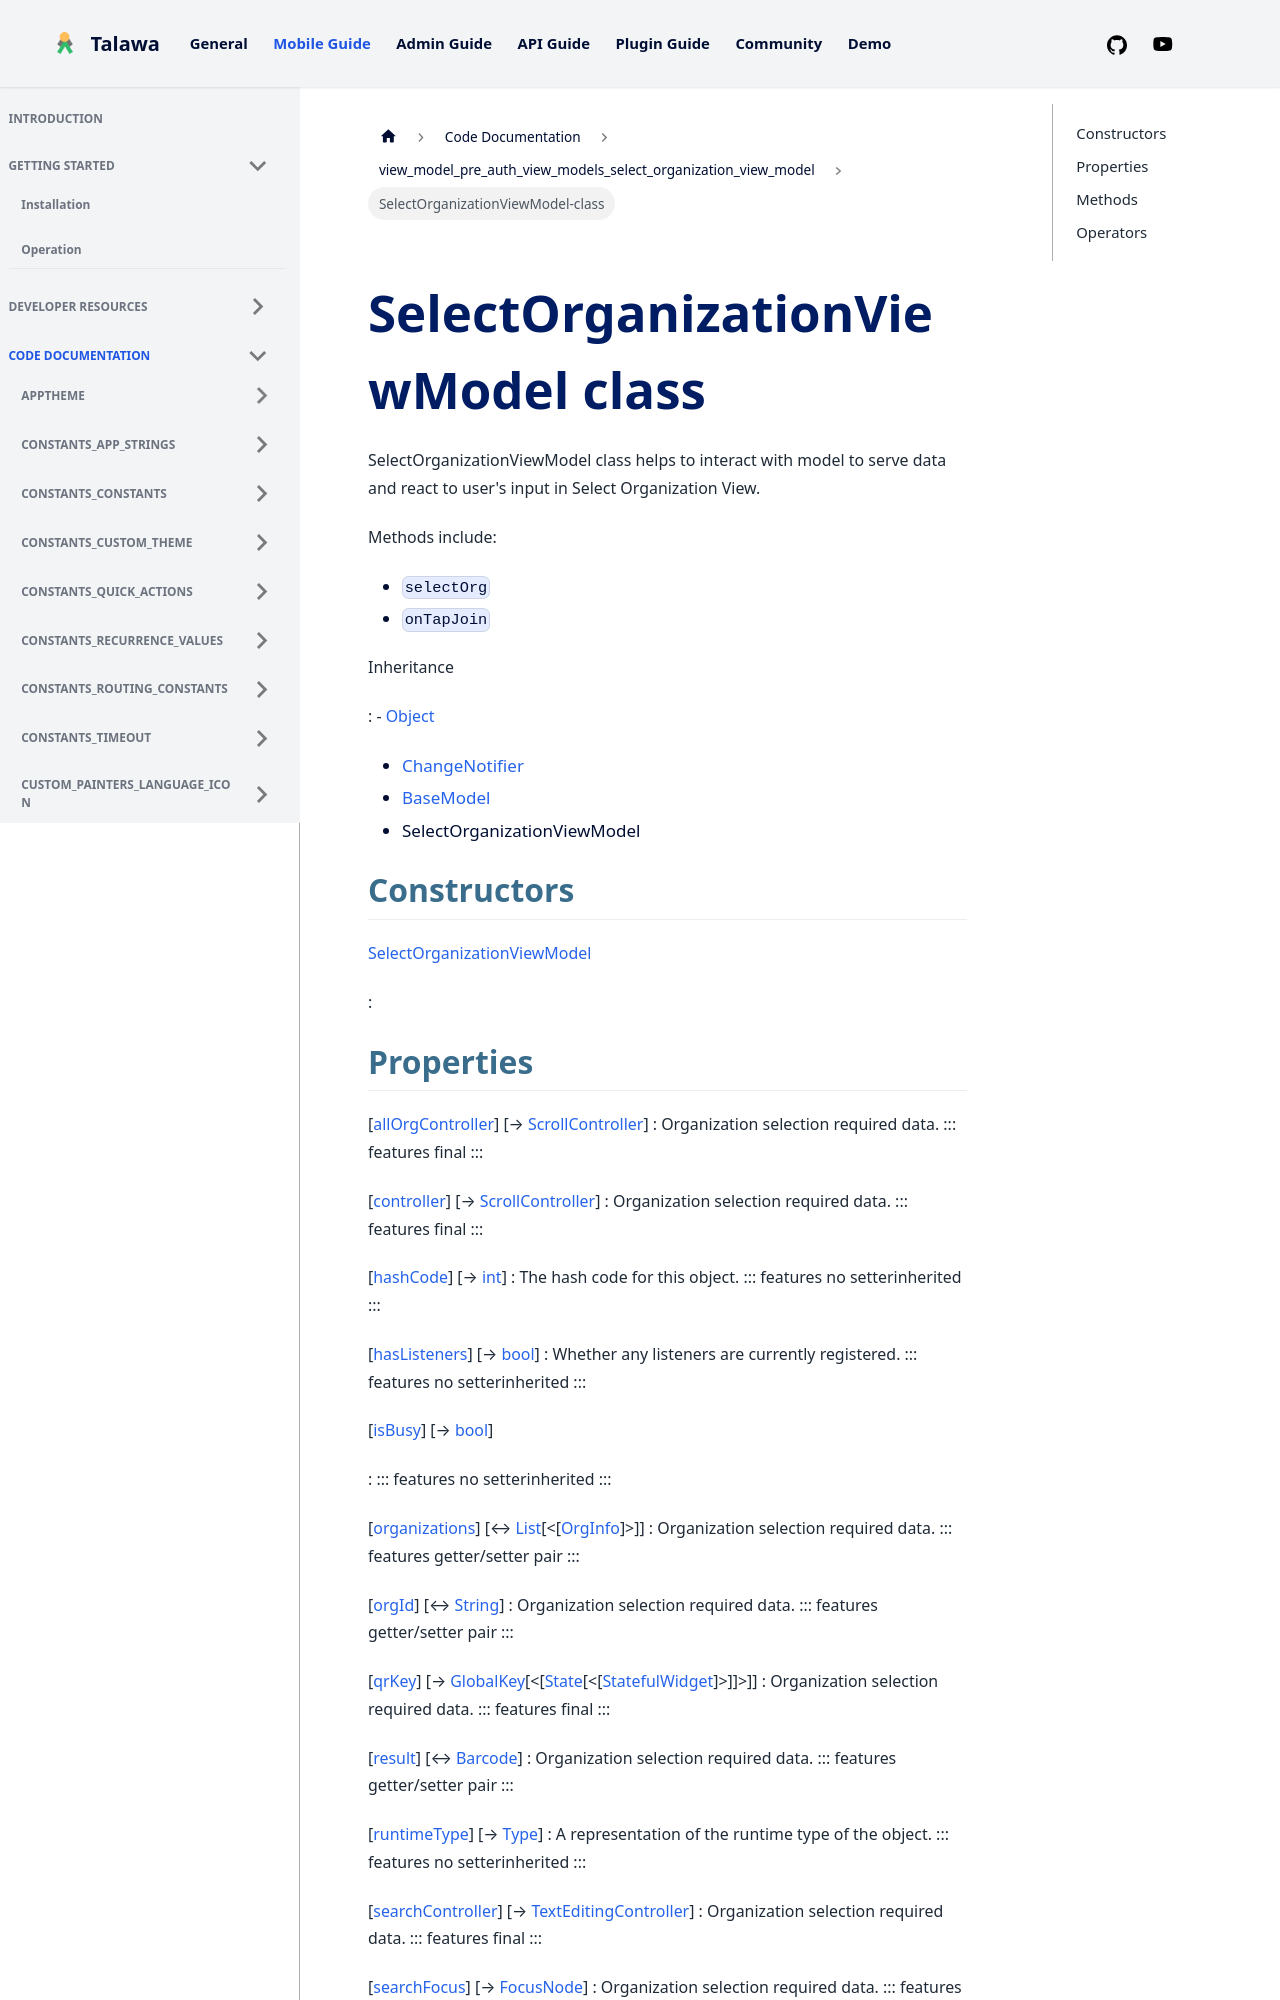

repository: PalisadoesFoundation/talawa · page: docs/auto-docs/view_model_pre_auth_view_models_select_organization_view_model/SelectOrganizationViewModel-class/index.html · generator: docusaurus


<div>

# SelectOrganizationViewModel class

</div>


SelectOrganizationViewModel class helps to interact with model to serve
data and react to user\'s input in Select Organization View.

Methods include:

-   `selectOrg`
-   `onTapJoin`




Inheritance

:   -   [Object](https://api.flutter.dev/flutter/dart-core/Object-class.html)
    -   [ChangeNotifier](https://api.flutter.dev/flutter/foundation/ChangeNotifier-class.html)
    -   [BaseModel](../view_model_base_view_model/BaseModel-class.md)
    -   SelectOrganizationViewModel



## Constructors

[SelectOrganizationViewModel](../view_model_pre_auth_view_models_select_organization_view_model/SelectOrganizationViewModel/SelectOrganizationViewModel.md)

:
